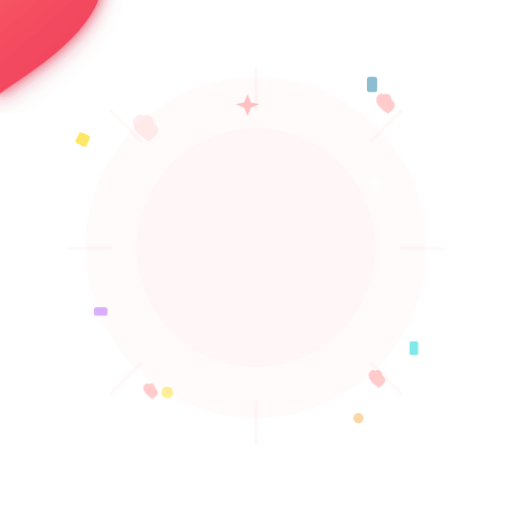
t = 0.00 s
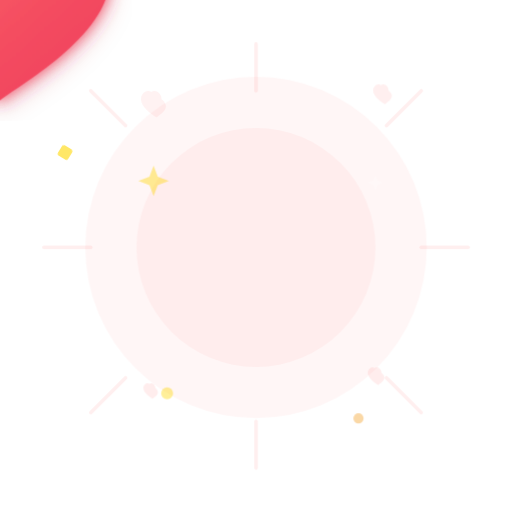
t = 1.30 s
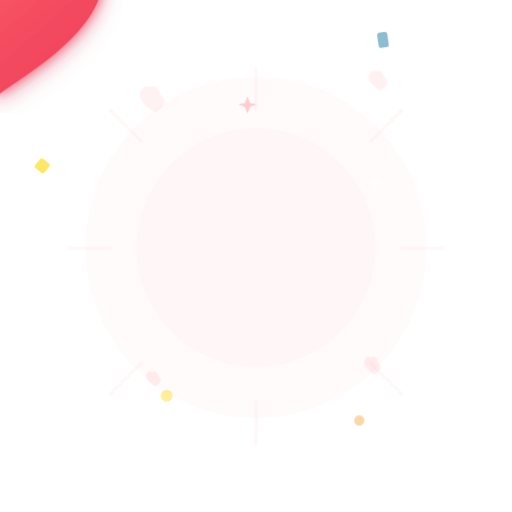
t = 1.98 s
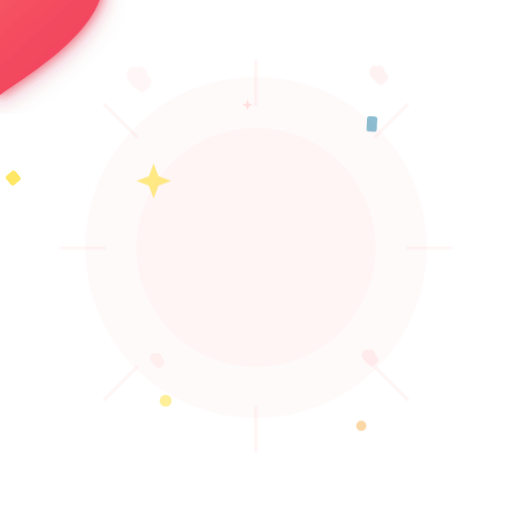
t = 2.82 s
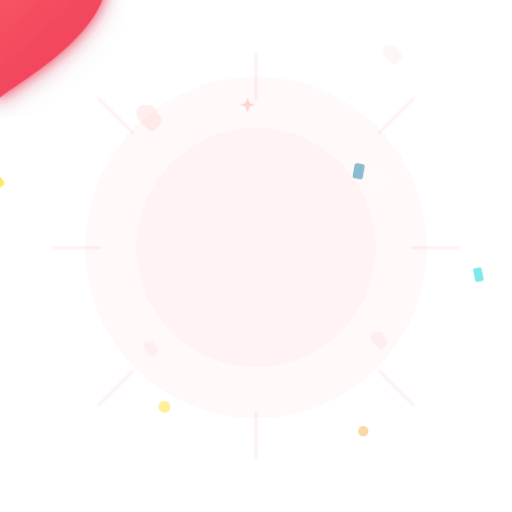
t = 3.89 s
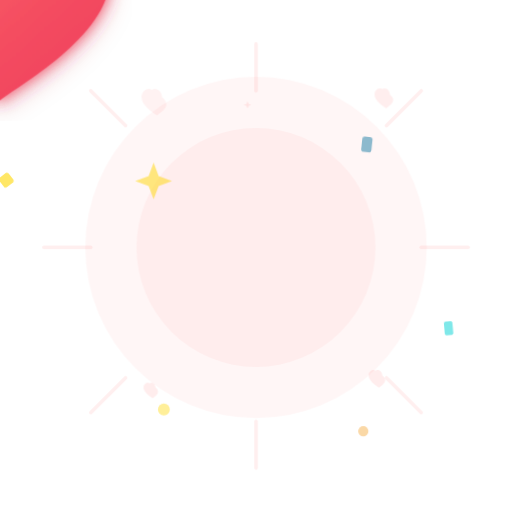
t = 4.90 s

The animated SVG that drew these frames (rendered in a browser with its animation timeline set to each time). Animation: 15 CSS @keyframes rules; one cycle of 5.80 s, repeats indefinitely.

<svg xmlns="http://www.w3.org/2000/svg" viewBox="0 0 300 300" width="300" height="300">
  <!-- Celebration: Shoutout Sent — Heart burst with sparkles (Animated) -->
  <defs>
    <linearGradient id="ssHeart" x1="0%" y1="0%" x2="100%" y2="100%">
      <stop offset="0%" stop-color="#FF6B6B"/>
      <stop offset="100%" stop-color="#EE3B5B"/>
    </linearGradient>
    <filter id="ssGlow">
      <feGaussianBlur stdDeviation="4" result="glow"/>
      <feMerge><feMergeNode in="glow"/><feMergeNode in="SourceGraphic"/></feMerge>
    </filter>
    <filter id="ssShadow">
      <feDropShadow dx="0" dy="4" stdDeviation="6" flood-color="#A01030" flood-opacity="0.2"/>
    </filter>
  </defs>

  <style>
    /* === HEARTBEAT — double-pump rhythm === */
    @keyframes ss-heartbeat {
      0%   { transform: scale(1); }
      15%  { transform: scale(1.12); }
      30%  { transform: scale(1); }
      45%  { transform: scale(1.06); }
      60%  { transform: scale(1); }
      100% { transform: scale(1); }
    }
    .ss-heart {
      transform-box: fill-box;
      transform-origin: center;
      animation: ss-heartbeat 1.2s ease-in-out infinite;
    }

    /* === RADIAL GLOW PULSE === */
    @keyframes ss-glow-pulse {
      0%   { opacity: 0.03; }
      15%  { opacity: 0.08; }
      30%  { opacity: 0.03; }
      45%  { opacity: 0.06; }
      60%  { opacity: 0.03; }
      100% { opacity: 0.03; }
    }
    .ss-glow {
      animation: ss-glow-pulse 1.2s ease-in-out infinite;
    }

    /* === BURST RAYS PULSE === */
    @keyframes ss-rays-pulse {
      0%   { transform: scale(0.9); opacity: 0.05; }
      15%  { transform: scale(1.1); opacity: 0.15; }
      30%  { transform: scale(0.9); opacity: 0.05; }
      45%  { transform: scale(1.05); opacity: 0.12; }
      60%  { transform: scale(0.9); opacity: 0.05; }
      100% { transform: scale(0.9); opacity: 0.05; }
    }
    .ss-rays {
      transform-box: fill-box;
      transform-origin: center;
      animation: ss-rays-pulse 1.2s ease-in-out infinite;
    }

    /* === MINI HEARTS FLOAT === */
    @keyframes ss-mini-float-1 {
      0%   { transform: translate(0, 0); opacity: 0.35; }
      50%  { transform: translate(5px, -15px); opacity: 0.25; }
      100% { transform: translate(-5px, -30px); opacity: 0.15; }
    }
    @keyframes ss-mini-float-2 {
      0%   { transform: translate(0, 0); opacity: 0.35; }
      50%  { transform: translate(-5px, -15px); opacity: 0.25; }
      100% { transform: translate(5px, -30px); opacity: 0.15; }
    }
    @keyframes ss-mini-float-3 {
      0%   { transform: translate(0, 0); opacity: 0.35; }
      50%  { transform: translate(4px, -18px); opacity: 0.22; }
      100% { transform: translate(-3px, -30px); opacity: 0.15; }
    }
    @keyframes ss-mini-float-4 {
      0%   { transform: translate(0, 0); opacity: 0.35; }
      50%  { transform: translate(-4px, -12px); opacity: 0.28; }
      100% { transform: translate(5px, -30px); opacity: 0.15; }
    }
    .ss-mini-heart-1 {
      animation: ss-mini-float-1 3.2s ease-in-out infinite;
    }
    .ss-mini-heart-2 {
      animation: ss-mini-float-2 3.8s ease-in-out infinite;
      animation-delay: 0.5s;
    }
    .ss-mini-heart-3 {
      animation: ss-mini-float-3 3.5s ease-in-out infinite;
      animation-delay: 1.2s;
    }
    .ss-mini-heart-4 {
      animation: ss-mini-float-4 4.0s ease-in-out infinite;
      animation-delay: 0.8s;
    }

    /* === CONFETTI FLOAT === */
    @keyframes ss-confetti-1 {
      0%   { transform: translate(0, 0) rotate(25deg); }
      100% { transform: translate(-3px, 12px) rotate(55deg); }
    }
    @keyframes ss-confetti-2 {
      0%   { transform: translate(0, 0) rotate(-20deg); }
      100% { transform: translate(4px, 14px) rotate(10deg); }
    }
    @keyframes ss-confetti-3 {
      0%   { transform: translate(0, 0) rotate(40deg); }
      100% { transform: translate(-2px, 10px) rotate(80deg); }
    }
    @keyframes ss-confetti-4 {
      0%   { transform: translate(0, 0) rotate(-35deg); }
      100% { transform: translate(3px, 11px) rotate(-5deg); }
    }
    @keyframes ss-confetti-5 {
      0%   { transform: translate(0, 0); }
      100% { transform: translate(-2px, 10px); }
    }
    @keyframes ss-confetti-6 {
      0%   { transform: translate(0, 0); }
      100% { transform: translate(3px, 8px); }
    }
    .ss-confetti-1 { animation: ss-confetti-1 4s ease-in-out infinite alternate; }
    .ss-confetti-2 { animation: ss-confetti-2 3.6s ease-in-out infinite alternate; animation-delay: 0.4s; }
    .ss-confetti-3 { animation: ss-confetti-3 4.2s ease-in-out infinite alternate; animation-delay: 0.9s; }
    .ss-confetti-4 { animation: ss-confetti-4 3.8s ease-in-out infinite alternate; animation-delay: 1.3s; }
    .ss-confetti-5 { animation: ss-confetti-5 4.5s ease-in-out infinite alternate; animation-delay: 0.6s; }
    .ss-confetti-6 { animation: ss-confetti-6 3.4s ease-in-out infinite alternate; animation-delay: 1.0s; }

    /* === SPARKLE TWINKLE === */
    @keyframes ss-twinkle {
      0%   { transform: scale(0); opacity: 0; }
      50%  { transform: scale(1); opacity: 1; }
      100% { transform: scale(0); opacity: 0; }
    }
    .ss-sparkle-1 {
      transform-box: fill-box;
      transform-origin: center;
      animation: ss-twinkle 2s ease-in-out infinite;
    }
    .ss-sparkle-2 {
      transform-box: fill-box;
      transform-origin: center;
      animation: ss-twinkle 2s ease-in-out infinite;
      animation-delay: 0.7s;
    }
    .ss-sparkle-3 {
      transform-box: fill-box;
      transform-origin: center;
      animation: ss-twinkle 2s ease-in-out infinite;
      animation-delay: 1.3s;
    }

    /* === HEART SHEEN SLIDE === */
    @keyframes ss-sheen {
      0%   { transform: translateX(-10px); opacity: 0.1; }
      50%  { opacity: 0.2; }
      100% { transform: translateX(10px); opacity: 0.1; }
    }
    .ss-sheen {
      animation: ss-sheen 4s ease-in-out infinite alternate;
    }
  </style>

  <!-- Soft radial glow -->
  <circle class="ss-glow" cx="150" cy="145" r="100" fill="#FF6B6B" opacity="0.04"/>
  <circle class="ss-glow" cx="150" cy="145" r="70" fill="#FF6B6B" opacity="0.04"/>

  <!-- Burst rays -->
  <g class="ss-rays" stroke="#FF6B6B" stroke-width="2" stroke-linecap="round" opacity="0.08">
    <line x1="150" y1="28" x2="150" y2="55"/>
    <line x1="150" y1="245" x2="150" y2="272"/>
    <line x1="28" y1="145" x2="55" y2="145"/>
    <line x1="245" y1="145" x2="272" y2="145"/>
    <line x1="55" y1="55" x2="75" y2="75"/>
    <line x1="225" y1="75" x2="245" y2="55"/>
    <line x1="55" y1="240" x2="75" y2="220"/>
    <line x1="225" y1="220" x2="245" y2="240"/>
  </g>

  <!-- Big heart -->
  <g class="ss-heart" transform="translate(150, 140)" filter="url(#ssShadow)">
    <g filter="url(#ssGlow)">
      <path d="M0 55 C-8 48 -60 20 -60 -12 C-60 -35 -42 -52 -22 -52 C-8 -52 0 -42 0 -42 C0 -42 8 -52 22 -52 C42 -52 60 -35 60 -12 C60 20 8 48 0 55 Z"
            fill="url(#ssHeart)"/>
    </g>
    <ellipse class="ss-sheen" cx="-18" cy="-25" rx="15" ry="12" fill="white" opacity="0.15" transform="rotate(-20)"/>
  </g>

  <!-- Floating mini hearts -->
  <g fill="#FF6B6B">
    <g class="ss-mini-heart-1">
      <path d="M80 70 C80 65 75 60 70 63 C65 60 60 65 60 70 C60 78 70 84 75 88 C80 84 90 78 80 70" transform="scale(0.6) translate(70, 50)" opacity="0.35"/>
    </g>
    <g class="ss-mini-heart-2">
      <path d="M80 70 C80 65 75 60 70 63 C65 60 60 65 60 70 C60 78 70 84 75 88 C80 84 90 78 80 70" transform="scale(0.45) translate(430, 60)" opacity="0.35"/>
    </g>
    <g class="ss-mini-heart-3">
      <path d="M80 70 C80 65 75 60 70 63 C65 60 60 65 60 70 C60 78 70 84 75 88 C80 84 90 78 80 70" transform="scale(0.35) translate(180, 580)" opacity="0.35"/>
    </g>
    <g class="ss-mini-heart-4">
      <path d="M80 70 C80 65 75 60 70 63 C65 60 60 65 60 70 C60 78 70 84 75 88 C80 84 90 78 80 70" transform="scale(0.4) translate(480, 480)" opacity="0.35"/>
    </g>
  </g>

  <!-- Confetti -->
  <g>
    <rect class="ss-confetti-1" x="75" y="50" width="7" height="7" rx="1.5" fill="#FFD700" opacity="0.6"/>
    <rect class="ss-confetti-2" x="215" y="45" width="6" height="9" rx="1.5" fill="#2E86AB" opacity="0.55"/>
    <rect class="ss-confetti-3" x="55" y="180" width="8" height="5" rx="1.5" fill="#A855F7" opacity="0.45"/>
    <rect class="ss-confetti-4" x="240" y="200" width="5" height="8" rx="1" fill="#00D2D3" opacity="0.5"/>
    <circle class="ss-confetti-5" cx="98" cy="230" r="3.5" fill="#FFD700" opacity="0.4"/>
    <circle class="ss-confetti-6" cx="210" cy="245" r="3" fill="#F18F01" opacity="0.35"/>
  </g>

  <!-- Sparkle stars -->
  <g class="ss-sparkle-1">
    <path d="M90 95 L93 103 L101 106 L93 109 L90 117 L87 109 L79 106 L87 103 Z" fill="#FFD700" opacity="0.5"/>
  </g>
  <g class="ss-sparkle-2">
    <path d="M220 100 L222 105 L227 107 L222 109 L220 114 L218 109 L213 107 L218 105 Z" fill="white" opacity="0.4"/>
  </g>
  <g class="ss-sparkle-3">
    <path d="M145 55 L147 60 L152 61 L147 63 L145 68 L143 63 L138 61 L143 60 Z" fill="#FF6B6B" opacity="0.4"/>
  </g>
</svg>
